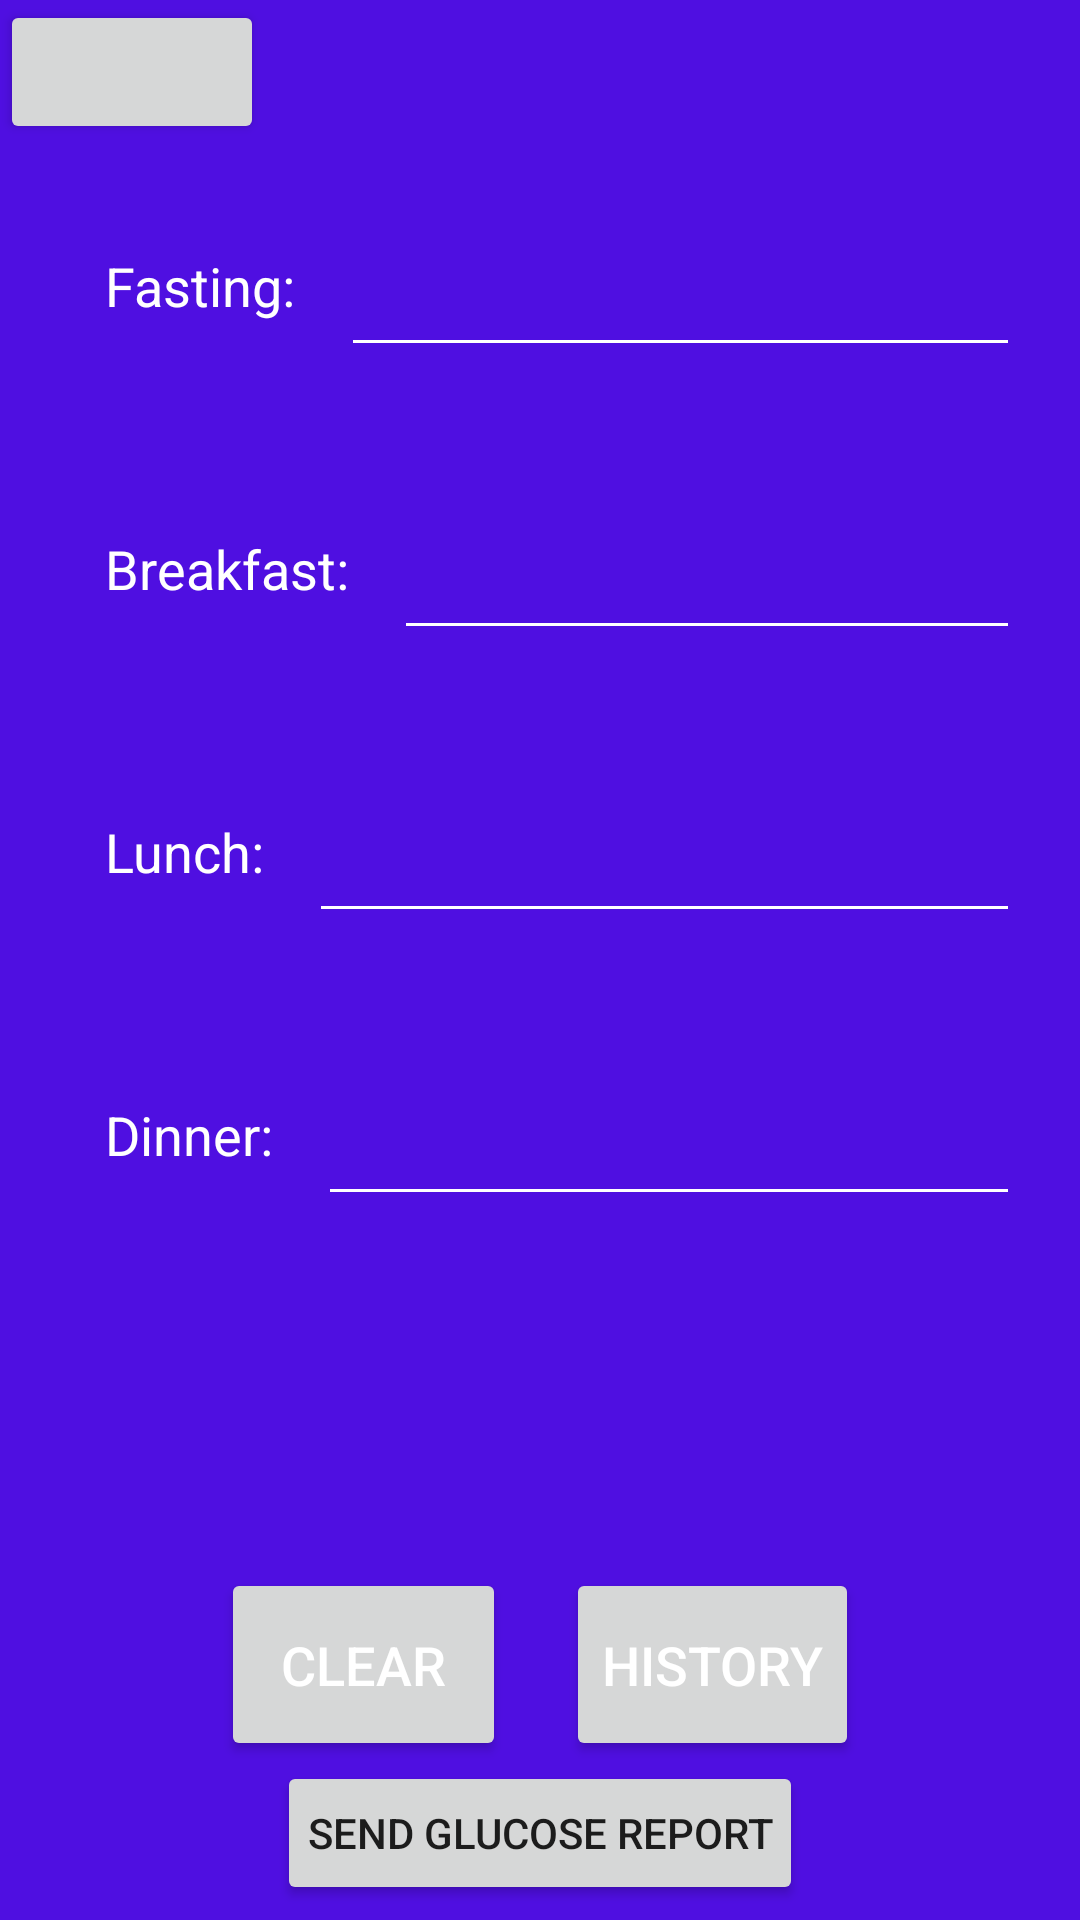

The Android layout XML behind this screen, and the referenced resources:
<!-- AndroidManifest.xml: application theme Theme.GlucoseMonitor -->
<!-- res/layout/fragment_glucose.xml -->
<?xml version="1.0" encoding="utf-8"?>
<LinearLayout xmlns:android="http://schemas.android.com/apk/res/android"
    android:layout_width="match_parent"
    android:layout_height="match_parent"
    android:orientation="vertical"
    android:layout_gravity="center"
    android:background="@color/purple_700">


    <Button
        android:id="@+id/date_button"
        android:layout_width="wrap_content"
        android:layout_height="wrap_content"
        android:layout_gravity="left"
        android:text="@+id/date_button" />

    <LinearLayout
        android:layout_width="match_parent"
        android:layout_height="wrap_content"
        android:orientation="horizontal"
        android:layout_gravity="center"
        android:padding="20dp">
        <TextView
            android:layout_width="wrap_content"
            android:layout_height="wrap_content"
            android:textSize="18sp"
            android:text="@string/fasting_text"
            android:textColor="@color/white"
            android:padding="15dp"
            />

        <EditText
            android:id="@+id/glucose_fasting"
            android:inputType="number"
            android:layout_width="match_parent"
            android:layout_height="wrap_content"
            android:textSize="18sp"
            android:textColor="@color/white"
            android:padding="15dp"
            android:layout_gravity="right"
            android:gravity="center"
            android:backgroundTint="@color/white"/>
    </LinearLayout>


    <LinearLayout
        android:layout_width="match_parent"
        android:layout_height="wrap_content"
        android:orientation="horizontal"
        android:padding="20dp">
        <TextView
            android:layout_width="wrap_content"
            android:layout_height="wrap_content"
            android:layout_gravity="left"
            android:textSize="18sp"
            android:text="@string/breakfast_text"
            android:textColor="@color/white"
            android:padding="15dp"/>
        <EditText
            android:id="@+id/glucose_breakfast"
            android:inputType="number"
            android:layout_width="match_parent"
            android:layout_height="wrap_content"
            android:textSize="18sp"
            android:textColor="@color/white"
            android:padding="15dp"
            android:layout_gravity="right"
            android:gravity="center"
            android:backgroundTint="@color/white"/>
    </LinearLayout>


    <LinearLayout
        android:layout_width="match_parent"
        android:layout_height="wrap_content"
        android:orientation="horizontal"
        android:gravity="left"
        android:padding="20dp">
        <TextView
            android:layout_width="wrap_content"
            android:layout_height="wrap_content"
            android:textSize="18sp"
            android:textColor="@color/white"
            android:text="@string/lunch_text"
            android:padding="15dp"/>
        <EditText
            android:id="@+id/glucose_lunch"
            android:inputType="number"
            android:layout_width="match_parent"
            android:layout_height="wrap_content"
            android:textSize="18sp"
            android:textColor="@color/white"
            android:padding="15dp"
            android:layout_gravity="right"
            android:gravity="center"
            android:backgroundTint="@color/white"/>
    </LinearLayout>


    <LinearLayout
        android:layout_width="match_parent"
        android:layout_height="wrap_content"
        android:orientation="horizontal"
        android:gravity="left"
        android:padding="20dp">
        <TextView
            android:layout_width="wrap_content"
            android:layout_height="wrap_content"
            android:textSize="18sp"
            android:textColor="@color/white"
            android:text="@string/dinner_text"
            android:padding="15dp"/>
        <EditText
            android:id="@+id/glucose_dinner"
            android:inputType="number"
            android:layout_width="match_parent"
            android:layout_height="wrap_content"
            android:textSize="18sp"
            android:textColor="@color/white"
            android:padding="15dp"
            android:layout_gravity="right"
            android:gravity="center"
            android:backgroundTint="@color/white"/>
        </LinearLayout>


    <LinearLayout
        android:layout_width="wrap_content"
        android:layout_height="wrap_content"
        android:orientation="vertical"
        android:layout_gravity="center">
        <LinearLayout
            android:layout_width="wrap_content"
            android:layout_height="wrap_content"
            android:gravity="center">
            <TextView
                android:id="@+id/fasting_textview"
                android:layout_width="wrap_content"
                android:layout_height="match_parent"
                android:gravity="center"
                android:textSize="18sp"
                android:textColor="@color/white"
                android:text=""/>
            <TextView
                android:id="@+id/fasting_result"
                android:layout_width="match_parent"
                android:layout_height="match_parent"
                android:gravity="center"
                android:textSize="18sp"
                android:textColor="@color/white"
                android:text=""/>
            </LinearLayout>

        <LinearLayout
            android:layout_width="wrap_content"
            android:layout_height="wrap_content"
            android:gravity="center">

            <TextView
                android:id="@+id/breakfast_textview"
                android:layout_width="wrap_content"
                android:layout_height="match_parent"
                android:gravity="center"
                android:textSize="18sp"
                android:textColor="@color/white"
                android:text=""/>
            <TextView
                android:id="@+id/breakfast_result"
                android:layout_width="match_parent"
                android:layout_height="match_parent"
                android:gravity="center"
                android:textSize="18sp"
                android:textColor="@color/white"
                android:text="" />
            </LinearLayout>


        <LinearLayout
            android:layout_width="wrap_content"
            android:layout_height="wrap_content"
            android:gravity="center">
            <TextView
                android:id="@+id/lunch_textview"
                android:layout_width="wrap_content"
                android:layout_height="match_parent"
                android:gravity="center"
                android:textSize="18sp"
                android:textColor="@color/white"
                android:text=""/>
            <TextView
                android:id="@+id/lunch_result"
                android:layout_width="match_parent"
                android:layout_height="match_parent"
                android:gravity="center"
                android:textSize="18sp"
                android:textColor="@color/white"
                android:text="" />
            </LinearLayout>

        <LinearLayout
            android:layout_width="wrap_content"
            android:layout_height="wrap_content"
            android:gravity="center">
            <TextView
                android:id="@+id/dinner_textview"
                android:layout_width="wrap_content"
                android:layout_height="match_parent"
                android:gravity="center"
                android:textSize="18sp"
                android:textColor="@color/white"
                android:text=""/>
            <TextView
                android:id="@+id/dinner_result"
                android:layout_width="match_parent"
                android:layout_height="match_parent"
                android:gravity="center"
                android:textColor="@color/white"
                android:textSize="18dp"
                android:text="" />
            </LinearLayout>
    </LinearLayout>

    <LinearLayout
        android:layout_width="match_parent"
        android:layout_height="wrap_content"
        android:orientation="horizontal"
        android:gravity="center">

        <Button
            android:id="@+id/clear_button"
            android:layout_width="wrap_content"
            android:layout_height="wrap_content"
            android:text="@string/clear_button_text"
            android:textColor="@color/white"
            android:textSize="18sp"
            android:padding="20dp"
            android:layout_gravity="left"/>
        <Button
            android:id="@+id/history_button"
            android:layout_width="wrap_content"
            android:layout_height="match_parent"
            android:text="@string/history_button_text"
            android:textColor="@color/white"
            android:layout_marginLeft="20dp"
            android:layout_gravity="right"
            android:textSize="18sp" />
    </LinearLayout>
    <Button
        android:id="@+id/send_report_button"
        android:padding="10dp"
        android:layout_width="wrap_content"
        android:layout_height="wrap_content"
        android:layout_gravity="center"
        android:text="@string/glucose_report_text"/>
</LinearLayout>
<!-- resources referenced by this layout -->
<resources>
  <color name="purple_700">#4F0FE1</color>
  <color name="white">#FFFFFFFF</color>
  <string name="breakfast_text">Breakfast: </string>
  <string name="clear_button_text">Clear</string>
  <string name="dinner_text">Dinner: </string>
  <string name="fasting_text">Fasting: </string>
  <string name="glucose_report_text">Send Glucose Report</string>
  <string name="history_button_text">History</string>
  <string name="lunch_text">Lunch: </string>
  <style name="Theme.GlucoseMonitor" parent="Theme.MaterialComponents.DayNight.DarkActionBar">
          
          <item name="colorPrimary">@color/purple_500</item>
          <item name="colorPrimaryVariant">@color/purple_700</item>
          <item name="colorOnPrimary">@color/white</item>
          
          <item name="colorSecondary">@color/teal_200</item>
          <item name="colorSecondaryVariant">@color/teal_700</item>
          <item name="colorOnSecondary">@color/black</item>
          
          <item name="android:statusBarColor" tools:targetApi="l">?attr/colorPrimaryVariant</item>
          
      </style>
  <color name="purple_500">#FF6200EE</color>
  <color name="teal_200">#932820</color>
  <color name="teal_700">#2D8030</color>
  <color name="black">#FF000000</color>
</resources>
